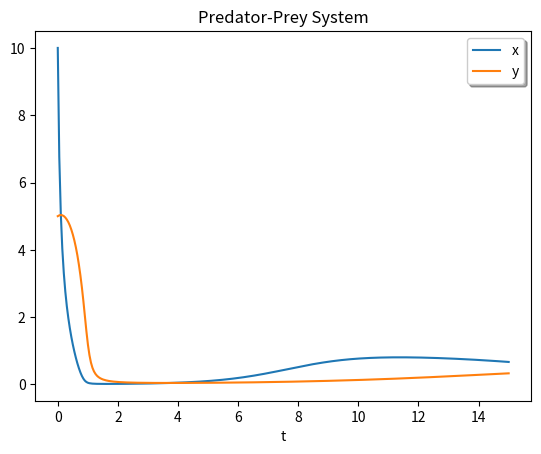

Here is the Python script that generated this plot:
import numpy as np
import matplotlib.pyplot as plt
from scipy.integrate import solve_ivp


def pred_prey(t, u, a, b, d):
    x, y = u
    dx = x * (1 - x) - (a * x * y) / (d + x)
    dy = b * y * (1 - (y / x))
    return np.array((dx, dy))


sol = solve_ivp(pred_prey, [0, 15], [10, 5], args=(1, 0.26, 0.1),
                dense_output=True)
t = np.linspace(0, 15, 300)
z = sol.sol(t)

plt.plot(t, z.T)
plt.xlabel('t')
plt.legend(['x', 'y'], shadow=True)
plt.title('Predator-Prey System')
plt.show()
